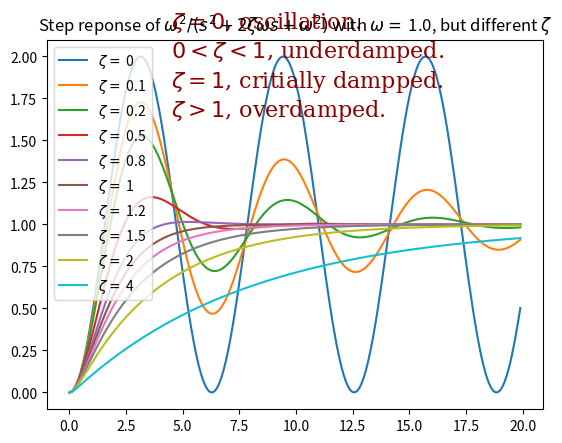
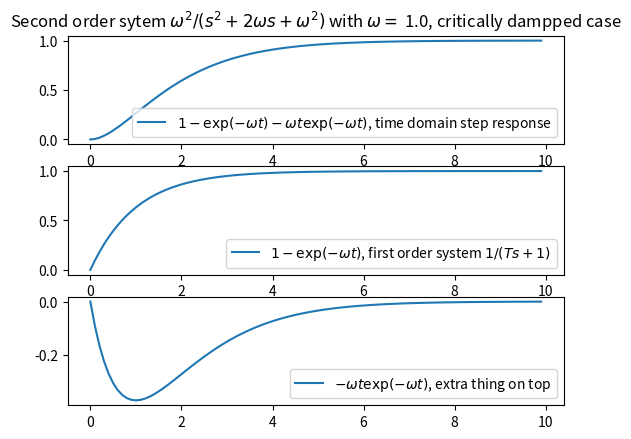

Source code (Python) for these figures, in order:
from scipy.signal import lti, dstep
import matplotlib.pyplot as plt
import numpy as np

T = 1
dt = 0.1
font = {'family': 'serif',
        'color':  'darkred',
        'weight': 'normal',
        'size': 16,
        }
omega=1/T  # natual frequency
zetas=[0,0.1,0.2,0.5,0.8,1,1.2,1.5,2,4]
num = [omega**2]
ts = np.arange(0, 20, dt)
plt.figure()
ax = plt.subplot()
ax.set_title(r"Step reponse of $\omega^2/(s^2+2 \zeta \omega s+\omega^2)$ with $\omega =$ {}, but different $\zeta$".format(omega))
plt.text(4.5, 1.5, '$\zeta=0$, oscillation.\n$0<\zeta<1$, underdamped.\n$\zeta=1$, critially dampped.\n$\zeta>1$, overdamped.\n', fontdict=font, wrap=True)

for zeta in zetas:
    den = [1, omega* 2*zeta, omega**2]
    system = lti(num, den)
    response_t, response = system.step(X0=0, T=ts)
    ax.plot(response_t, response, label=r"$\zeta =$ {}".format(zeta))
    ax.legend()


ts = np.arange(0, 10, dt)
zeta=1 # critial dampped
den = [1, omega* 2*zeta, omega**2]
system = lti(num, den)
response_t, response = system.step(X0=0, T=ts)
y=1-np.exp(-omega*ts)-omega*ts*np.exp(-omega*ts)

plt.figure()
ax = plt.subplot(3,1,1)
ax.set_title(r"Second order sytem $\omega^2/(s^2+2 \omega s+\omega^2)$ with $\omega =$ {}, critically dampped case".format(omega))
ax.plot(ts, y, label="$1-\exp(-\omega t)-\omega t \exp(-\omega t)$, time domain step response")
# ax.plot(response_t, response, label="ground truth zeta {}".format(zeta))
ax.legend()
ax = plt.subplot(3,1,2)
y=1-np.exp(-omega*ts)
ax.plot(ts, y, label=r"$1-\exp(-\omega t)$, first order system $1/(T s+1)$")
ax.legend()

ax = plt.subplot(3,1,3)
y=-omega*ts*np.exp(-omega*ts)
ax.plot(ts, y, label=r"$-\omega t \exp(-\omega t)$, extra thing on top")
ax.legend()
plt.show()
